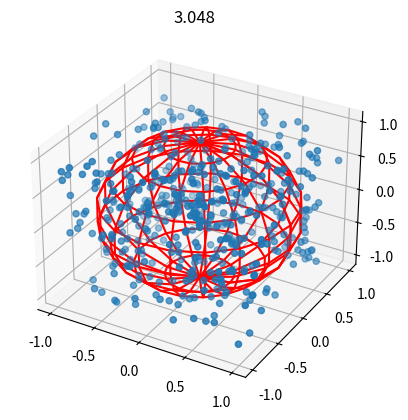

Here is the Python script that generated this plot:
import random
import matplotlib.pyplot as plt
import numpy as np

def main():
    other_points = sphere_points = 0
    xs = []
    ys = []
    zs = []
    for i in range(500):
        x = random.uniform(-1, 1)
        y = random.uniform(-1, 1)
        z = random.uniform(-1, 1)
        xs.append(x)
        ys.append(y)
        zs.append(z)
        if (x * x) + (y * y) + (z * z) > 1:
            other_points += 1
        else:
            sphere_points += 1
            other_points += 1
    # pi = 6 * volume of sphere / volume of cube
    pi = 6.0 * sphere_points / other_points
    print(pi)

    fig = plt.figure()
    ax = fig.add_subplot(projection='3d')
    ax.scatter(xs, ys, zs)
    u, v = np.mgrid[0:2*np.pi:20j, 0:np.pi:10j]
    x = np.cos(u)*np.sin(v)
    y = np.sin(u)*np.sin(v)
    z = np.cos(v)
    ax.plot_wireframe(x, y, z, color="r")
    plt.title(pi)
    plt.show()
main()